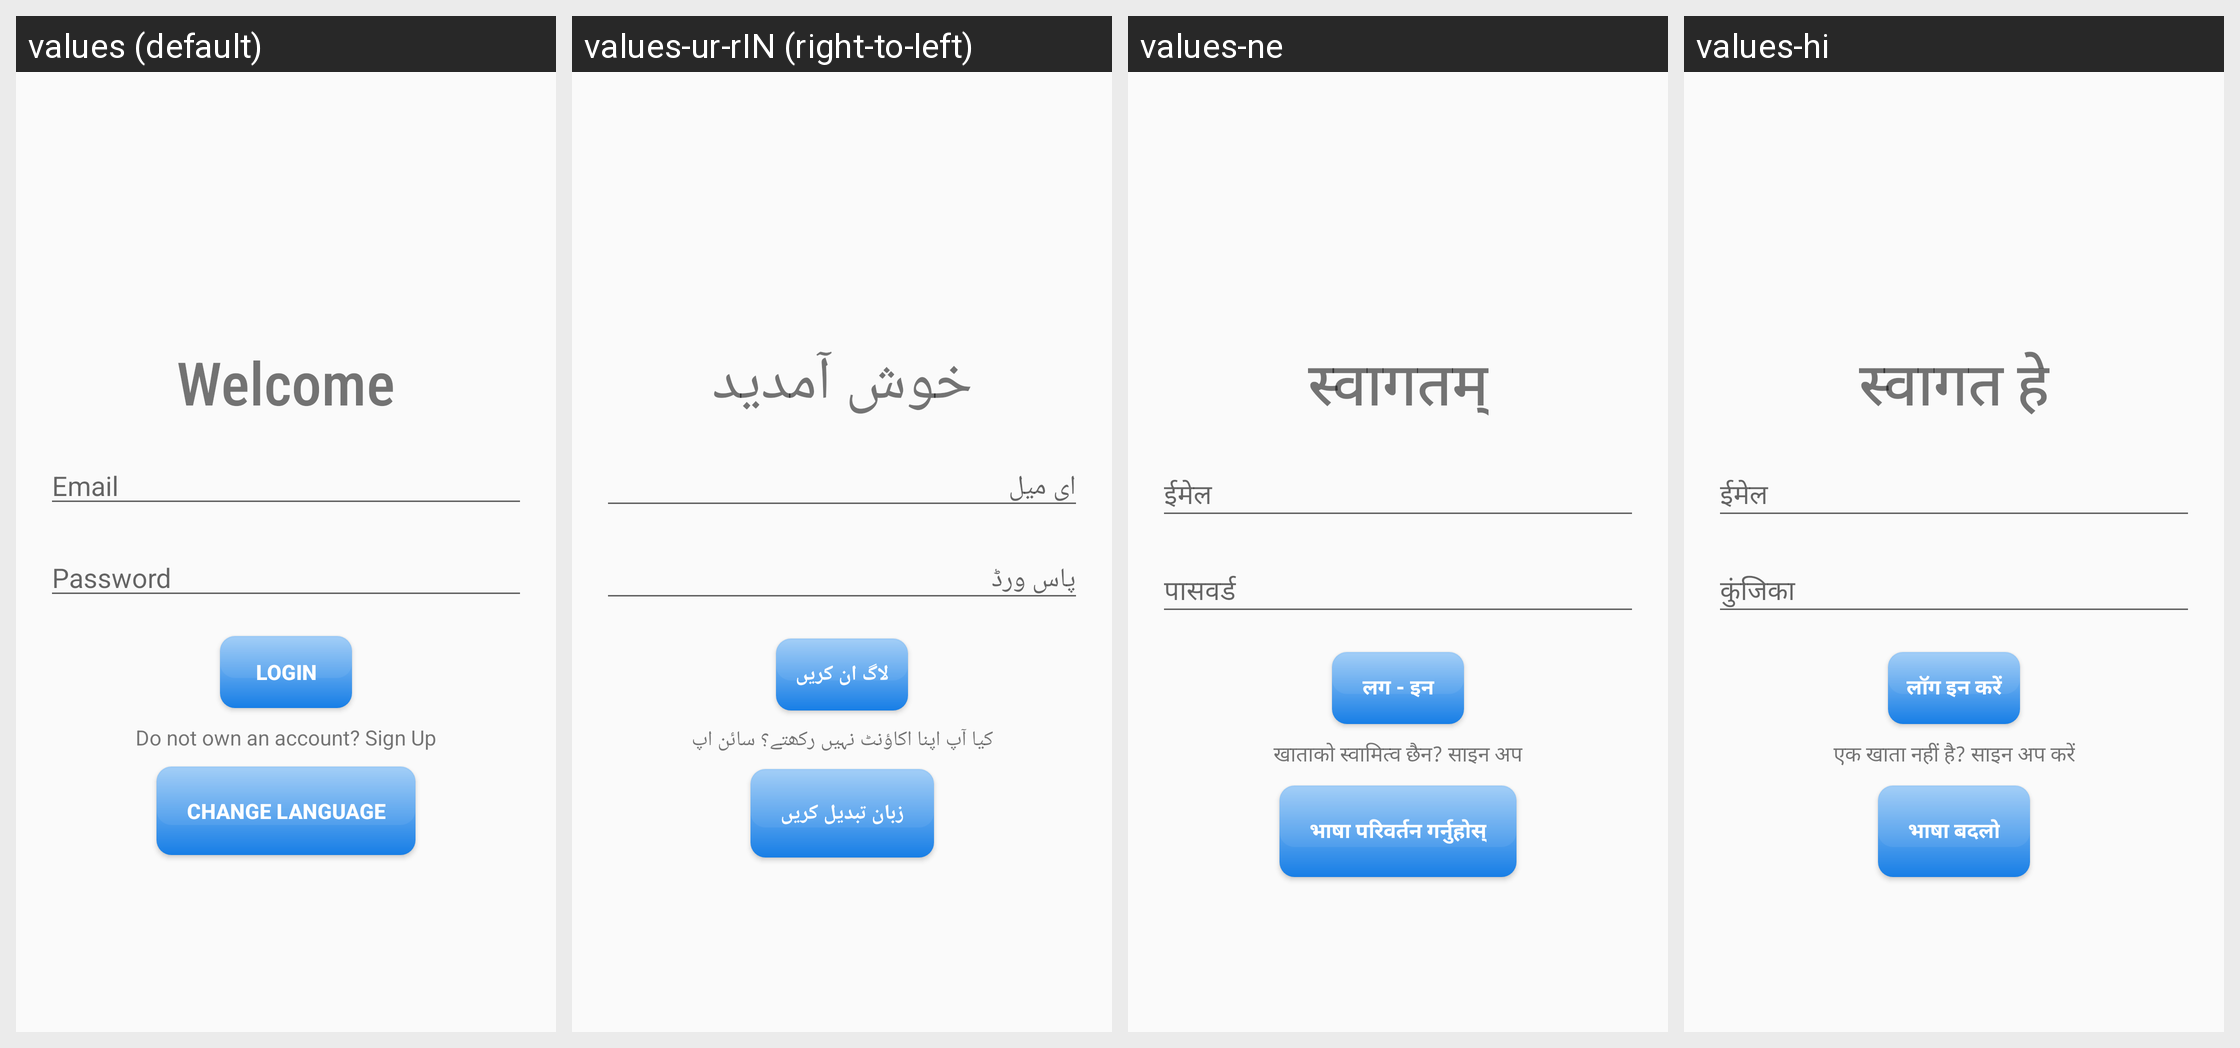

For this localized Android screen grid, give each drawn string resource with its value in every locale shown.
Android screen res/layout/activity_main.xml rendered under 4 locales, left to right: values (default), values-ur-rIN (right-to-left), values-ne, values-hi. Device: Nexus 5 (rendered at 1080×1920; each locale shown at half size, 540×960, under a caption strip naming it); theme AppTheme.
Other locales in the repository, not shown: values-fr-rDZ.
Strings drawn on this screen, with the default value and each locale's value (text and hints the layout hard-codes, and strings that could not be matched under every locale, appear in the picture but are not listed):

welcome
  values: Welcome
  values-ur-rIN: خوش آمدید
  values-ne: स्वागतम्
  values-hi: स्वागत हे

email
  values: Email
  values-ur-rIN: ای میل
  values-ne: ईमेल
  values-hi: ईमेल

password
  values: Password
  values-ur-rIN: پاس ورڈ
  values-ne: पासवर्ड
  values-hi: कुंजिका

login
  values: Login
  values-ur-rIN: لاگ ان کریں
  values-ne: लग - इन
  values-hi: लॉग इन करें

signup
  values: Do not own an account? Sign Up
  values-ur-rIN: کیا آپ اپنا اکاؤنٹ نہیں رکھتے؟ سائن اپ
  values-ne: खाताको स्वामित्व छैन? साइन अप
  values-hi: एक खाता नहीं है? साइन अप करें

ChangeLang
  values: Change Language
  values-ur-rIN: زبان تبدیل کریں
  values-ne: भाषा परिवर्तन गर्नुहोस्
  values-hi: भाषा बदलो
